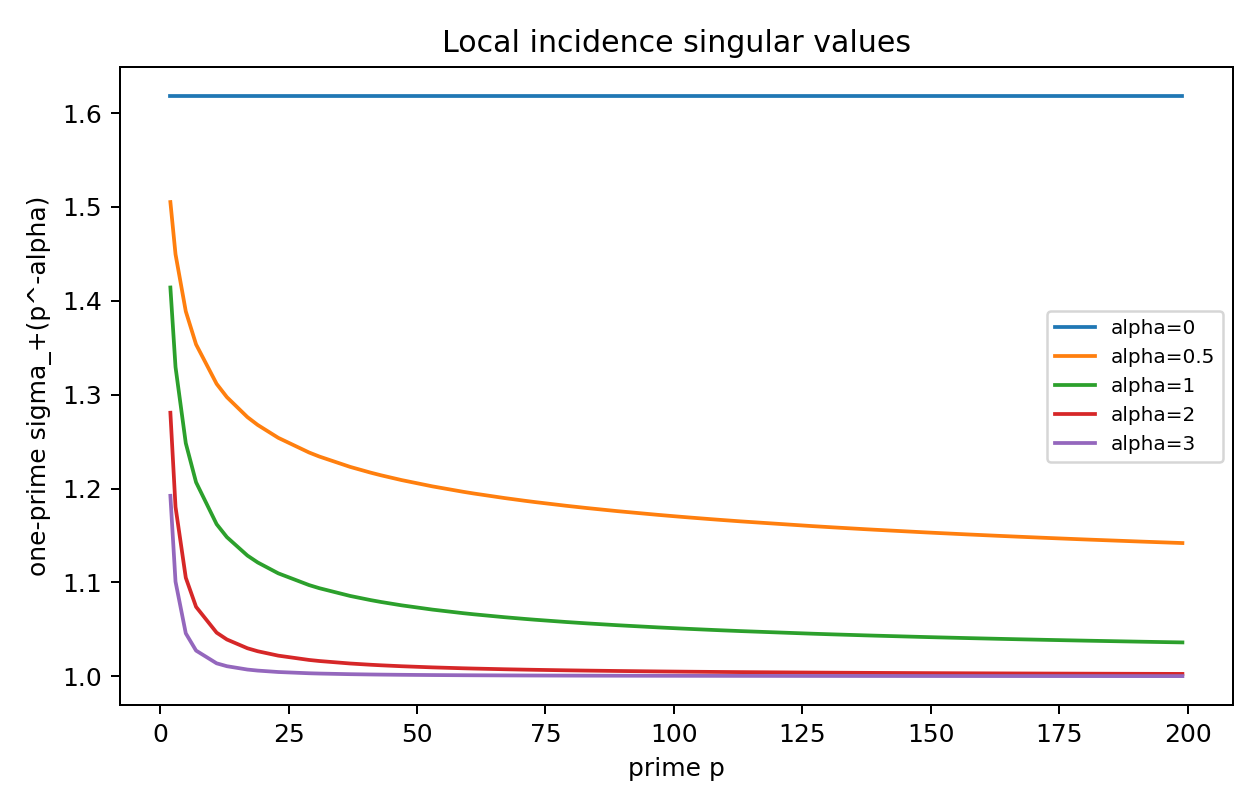

The data file committed next to this chart (first rows):
p, alpha, r, sigma_plus, log_sigma
2, 0.0, 1.0, 1.618, 0.4812
2, 0.5, 0.7071, 1.505, 0.409
2, 1.0, 0.5, 1.414, 0.3466
2, 2.0, 0.25, 1.281, 0.2475
2, 3.0, 0.125, 1.192, 0.1759
3, 0.0, 1.0, 1.618, 0.4812
3, 0.5, 0.5774, 1.45, 0.3713
3, 1.0, 0.3333, 1.33, 0.2848
3, 2.0, 0.1111, 1.18, 0.1659
3, 3.0, 0.03704, 1.101, 0.09608
5, 0.0, 1.0, 1.618, 0.4812
5, 0.5, 0.4472, 1.389, 0.3284
5, 1.0, 0.2, 1.248, 0.2218
5, 2.0, 0.04, 1.105, 0.09983
5, 3.0, 0.008, 1.046, 0.04471
7, 0.0, 1.0, 1.618, 0.4812
7, 0.5, 0.378, 1.354, 0.3027
7, 1.0, 0.1429, 1.207, 0.1879
7, 2.0, 0.02041, 1.074, 0.07137
7, 3.0, 0.002915, 1.027, 0.02699
11, 0.0, 1.0, 1.618, 0.4812
11, 0.5, 0.3015, 1.312, 0.2712
11, 1.0, 0.09091, 1.162, 0.1502
11, 2.0, 0.008264, 1.046, 0.04544
11, 3.0, 0.0007513, 1.014, 0.0137
13, 0.0, 1.0, 1.618, 0.4812
13, 0.5, 0.2774, 1.297, 0.2604
13, 1.0, 0.07692, 1.148, 0.1382
13, 2.0, 0.005917, 1.039, 0.03845
13, 3.0, 0.0004552, 1.011, 0.01067
17, 0.0, 1.0, 1.618, 0.4812
17, 0.5, 0.2425, 1.276, 0.2438
17, 1.0, 0.05882, 1.129, 0.121
17, 2.0, 0.00346, 1.03, 0.02941
17, 3.0, 0.0002035, 1.007, 0.007133
19, 0.0, 1.0, 1.618, 0.4812
19, 0.5, 0.2294, 1.268, 0.2373
19, 1.0, 0.05263, 1.121, 0.1145
19, 2.0, 0.00277, 1.027, 0.02631
19, 3.0, 0.0001458, 1.006, 0.006037
23, 0.0, 1.0, 1.618, 0.4812
23, 0.5, 0.2085, 1.254, 0.2264
23, 1.0, 0.04348, 1.11, 0.1041
23, 2.0, 0.00189, 1.022, 0.02174
23, 3.0, 8.218952905399852e-05, 1.005, 0.004533
29, 0.0, 1.0, 1.618, 0.4812
29, 0.5, 0.1857, 1.238, 0.2138
29, 1.0, 0.03448, 1.097, 0.09271
29, 2.0, 0.001189, 1.017, 0.01724
29, 3.0, 4.1002091106646436e-05, 1.003, 0.003202
31, 0.0, 1.0, 1.618, 0.4812
31, 0.5, 0.1796, 1.234, 0.2103
31, 1.0, 0.03226, 1.094, 0.08968
31, 2.0, 0.001041, 1.016, 0.01613
31, 3.0, 3.3567184720217515e-05, 1.003, 0.002897
37, 0.0, 1.0, 1.618, 0.4812
37, 0.5, 0.1644, 1.223, 0.2014
37, 1.0, 0.02703, 1.086, 0.08211
37, 2.0, 0.0007305, 1.014, 0.01351
37, 3.0, 1.9742167295125657e-05, 1.002, 0.002222
... 170 more rows
